Run: headless pygame with SDL's dummy video driver; simulated clock (each Clock.tick advances the game by its frame time, no real sleeping); random seed 0; keys injected as events and as key.get_pressed() state; no mouse input.
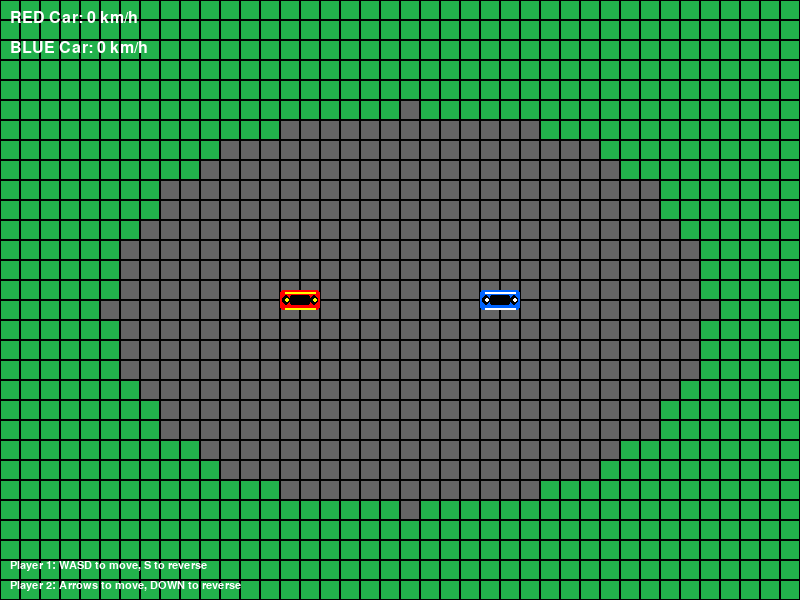
Frame 1 of 4 · flips 1–60 · no input
Frame 2 of 4 · flips 61–180 · tapped SPACE, RETURN · held RIGHT (→), D · screen unchanged from frame 1, image omitted
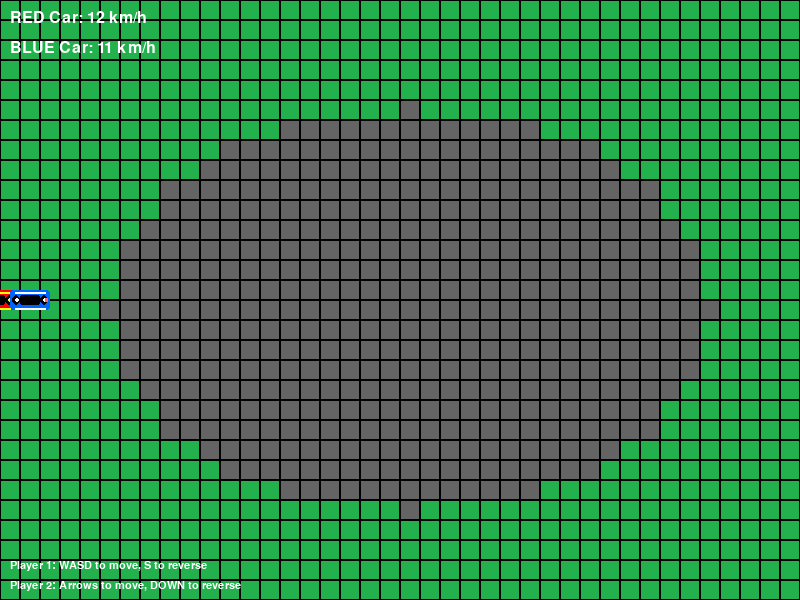
Frame 3 of 4 · flips 181–300 · held DOWN (↓), S
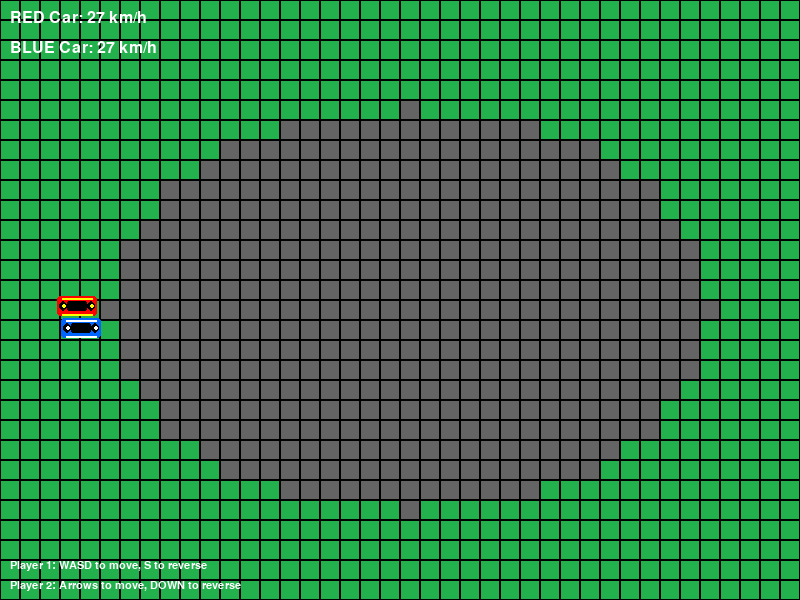
Frame 4 of 4 · flips 301–420 · held LEFT (←), A, UP (↑), W

The pygame program that drew these frames:

import pygame
import sys
import math
from pygame.math import Vector2

pygame.init()

WIDTH, HEIGHT = 800, 600
screen = pygame.display.set_mode((WIDTH, HEIGHT))
pygame.display.set_caption("Formula Insper – 2 Player Racing")
clock = pygame.time.Clock()

# Cores
GRAY = (60, 60, 60)
GREEN1, GREEN2 = (34, 177, 76), (40, 200, 80)
RED = (255, 0, 0)
BLUE = (0, 100, 255)
WHITE = (255, 255, 255)
BLACK = (0, 0, 0)
YELLOW = (255, 255, 0)
TRACK_COLOR = (100, 100, 100)
GRASS_COLOR = (34, 177, 76)

class TileMap:
    def __init__(self, width, height, tile_size=20):
        self.width = width
        self.height = height
        self.tile_size = tile_size
        self.track_layout = self.generate_track()
        
    def generate_track(self):
        """Gera um layout básico de pista oval"""
        layout = [[0 for _ in range(self.width // self.tile_size)] 
                 for _ in range(self.height // self.tile_size)]
        
        # Definir área da pista (oval)
        center_x, center_y = len(layout[0]) // 2, len(layout) // 2
        radius_x, radius_y = center_x - 5, center_y - 5
        
        for y in range(len(layout)):
            for x in range(len(layout[0])):
                # Fórmula de elipse para criar pista oval
                if ((x - center_x) ** 2 / radius_x ** 2 + 
                    (y - center_y) ** 2 / radius_y ** 2) <= 1:
                    layout[y][x] = 1  # 1 representa a pista
                    
        return layout
    
    def is_on_track(self, pos):
        """Verifica se uma posição está na pista"""
        tile_x = int(pos.x // self.tile_size)
        tile_y = int(pos.y // self.tile_size)
        
        if 0 <= tile_x < len(self.track_layout[0]) and 0 <= tile_y < len(self.track_layout):
            return self.track_layout[tile_y][tile_x] == 1
        return False
    
    def draw(self, surf):
        """Desenha o tilemap"""
        for y in range(len(self.track_layout)):
            for x in range(len(self.track_layout[0])):
                rect = pygame.Rect(
                    x * self.tile_size, 
                    y * self.tile_size, 
                    self.tile_size, 
                    self.tile_size
                )
                
                if self.track_layout[y][x] == 1:  # Pista
                    pygame.draw.rect(surf, TRACK_COLOR, rect)
                else:  # Grama
                    pygame.draw.rect(surf, GRASS_COLOR, rect)
                    
                # Bordas para visualização (opcional)
                pygame.draw.rect(surf, BLACK, rect, 1)

class Player:
    def __init__(self, x, y, color, controls):
        self.pos = pygame.Vector2(x, y)
        self.vel = pygame.Vector2(0, 0)
        self.angle = 0          # 0° points to the right
        self.size = (40, 20)
        self.color = color
        self.acc = 0.4
        self.reverse_acc = 0.2  # Slower acceleration in reverse
        self.rot_speed = 3
        self.controls = controls  # [left, right, accelerate, reverse]
        self.collision_rect = pygame.Rect(0, 0, *self.size)
        self.collision_rect.center = self.pos
        self.collided = False
        self.collision_timer = 0
        self.secondary_color = YELLOW if color == RED else WHITE
        self.is_reversing = False
        self.off_track = False
        self.off_track_timer = 0

    def update(self, keys, tilemap):
        if keys[self.controls[0]]:
            self.angle += self.rot_speed
        if keys[self.controls[1]]:
            self.angle -= self.rot_speed
            
        # Forward movement
        if keys[self.controls[2]]:
            direction = pygame.Vector2(math.cos(math.radians(-self.angle)),
                                     math.sin(math.radians(-self.angle)))
            self.vel += direction * self.acc
            self.is_reversing = False
            
        # Reverse movement
        if keys[self.controls[3]]:
            direction = pygame.Vector2(math.cos(math.radians(-self.angle)),
                                     math.sin(math.radians(-self.angle)))
            self.vel -= direction * self.reverse_acc
            self.is_reversing = True
        
        # Verificar se está na pista
        on_track = tilemap.is_on_track(self.pos)
        
        # Aplicar atrito diferente dependendo da superfície
        if on_track:
            self.vel *= 0.98  # Atrito normal na pista
            self.off_track = False
        else:
            self.vel *= 0.95  # Mais atrito na grama
            if not self.off_track:
                self.off_track = True
                self.off_track_timer = 30
        
        self.pos += self.vel
        
        # Update collision rectangle
        self.collision_rect.center = self.pos
        
        # Manter dentro da tela
        self.pos.x = max(0, min(WIDTH, self.pos.x))
        self.pos.y = max(0, min(HEIGHT, self.pos.y))
        
        # Collision cooldown
        if self.collided:
            self.collision_timer -= 1
            if self.collision_timer <= 0:
                self.collided = False
                
        # Off-track timer
        if self.off_track_timer > 0:
            self.off_track_timer -= 1

    def draw(self, surf):
        # Criar superfície para o carro com alpha por pixel
        car_surface = pygame.Surface(self.size, pygame.SRCALPHA)
        
        # Desenhar corpo do carro
        body_color = self.color
        if self.off_track_timer > 0 and self.off_track_timer % 10 < 5:
            body_color = WHITE  # Piscar quando sair da pista
            
        pygame.draw.rect(car_surface, body_color, (0, 0, self.size[0], self.size[1]), border_radius=3)
        
        # Desenhar cockpit/para-brisa
        pygame.draw.rect(car_surface, BLACK, (10, 5, 20, 10), border_radius=2)
        
        # Desenhar listras de corrida
        pygame.draw.line(car_surface, self.secondary_color, (5, 2), (35, 2), 2)
        pygame.draw.line(car_surface, self.secondary_color, (5, 18), (35, 18), 2)
        
        # Desenhar rodas
        pygame.draw.ellipse(car_surface, BLACK, (2, 5, 8, 10))
        pygame.draw.ellipse(car_surface, BLACK, (30, 5, 8, 10))
        
        # Desenhar cubos das rodas e luzes de ré
        pygame.draw.ellipse(car_surface, self.secondary_color, (5, 8, 4, 4))
        pygame.draw.ellipse(car_surface, self.secondary_color, (33, 8, 4, 4))
        
        # Luzes de ré (vermelho quando dando ré)
        if self.is_reversing:
            pygame.draw.rect(car_surface, (255, 100, 100), (35, 8, 3, 4))
        
        # Rotacionar e desenhar carro
        rotated_car = pygame.transform.rotate(car_surface, self.angle)
        surf.blit(rotated_car, rotated_car.get_rect(center=self.pos))

def check_collision(player1, player2):
    if player1.collision_rect.colliderect(player2.collision_rect) and not player1.collided and not player2.collided:
        player1.vel *= -0.5
        player2.vel *= -0.5
        
        direction = player1.pos - player2.pos
        if direction.length() > 0:
            direction = direction.normalize()
            player1.pos += direction * 5
            player2.pos -= direction * 5
        
        player1.collided = True
        player2.collided = True
        player1.collision_timer = 30
        player2.collision_timer = 30

def draw_ui():
    font = pygame.font.SysFont('Arial', 24)
    text1 = font.render(f"RED Car: {int(player1.vel.length() * 10)} km/h", True, WHITE)
    text2 = font.render(f"BLUE Car: {int(player2.vel.length() * 10)} km/h", True, WHITE)
    screen.blit(text1, (10, 10))
    screen.blit(text2, (10, 40))
    
    # Adicionar dica de controles
    controls_font = pygame.font.SysFont('Arial', 16)
    hint1 = controls_font.render("Player 1: WASD to move, S to reverse", True, WHITE)
    hint2 = controls_font.render("Player 2: Arrows to move, DOWN to reverse", True, WHITE)
    screen.blit(hint1, (10, HEIGHT - 40))
    screen.blit(hint2, (10, HEIGHT - 20))

# Criar tilemap
tilemap = TileMap(WIDTH, HEIGHT, 20)

# Criar jogadores com controles [esquerda, direita, acelerar, ré]
player1 = Player(WIDTH/2 - 100, HEIGHT/2, RED, 
                [pygame.K_a, pygame.K_d, pygame.K_w, pygame.K_s])
player2 = Player(WIDTH/2 + 100, HEIGHT/2, BLUE,
                [pygame.K_LEFT, pygame.K_RIGHT, pygame.K_UP, pygame.K_DOWN])

while True:
    for e in pygame.event.get():
        if e.type == pygame.QUIT:
            pygame.quit(); sys.exit()

    keys = pygame.key.get_pressed()
    player1.update(keys, tilemap)
    player2.update(keys, tilemap)
    
    check_collision(player1, player2)

    # Desenhar tilemap primeiro
    tilemap.draw(screen)
    
    # Depois desenhar os jogadores
    player1.draw(screen)
    player2.draw(screen)
    draw_ui()

    pygame.display.flip()
    clock.tick(60)
